Run: headless pygame with SDL's dummy video driver; simulated clock (each Clock.tick advances the game by its frame time, no real sleeping); random seed 0; keys injected as events and as key.get_pressed() state; no mouse input.
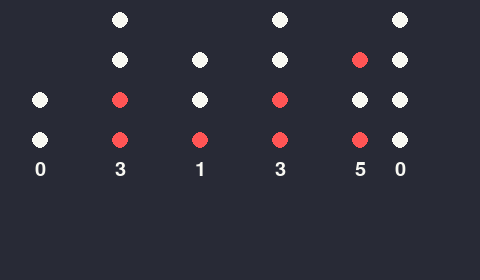
Frame 1 of 4 · flips 1–60 · no input
Frame 2 of 4 · flips 61–180 · tapped SPACE, RETURN · held RIGHT (→), D · screen unchanged from frame 1, image omitted
Frame 3 of 4 · flips 181–300 · held DOWN (↓), S · screen unchanged from frame 2, image omitted
Frame 4 of 4 · flips 301–420 · held LEFT (←), A, UP (↑), W · screen unchanged from frame 3, image omitted

The pygame program that drew these frames:

#binary clock implementation using pygame
import pygame
import sys
import time
import datetime

frame_size_x = 480
frame_size_y = 280

#color
black = pygame.Color(40,42,54)
white = pygame.Color(248,248,242)
red = pygame.Color(255,85,85)

#initialize the window
pygame.init()
pygame.display.set_caption("Binary Clock")
pygame.font.init()
clock_window = pygame.display.set_mode([frame_size_x,frame_size_y])
font = pygame.font.SysFont('Arial', 30)
fps_controller = pygame.time.Clock()
Running = True

#to display the off circle/ dim circle
def dimCircle():
    #second right side
    for i in range(20,150,40):
        pygame.draw.circle(clock_window,white,(400,i),8)

    #second left side
    for i in range(60,150,40):
        pygame.draw.circle(clock_window,white,(360,i),8)

    #minutes right side
    for i in range(20,150,40):
        pygame.draw.circle(clock_window,white,(280,i),8)

    #minutes left side
    for i in range(60,150,40):
        pygame.draw.circle(clock_window,white,(200,i),8)

    #hours right side
    for i in range(20,150,40):
        pygame.draw.circle(clock_window,white,(120,i),8)

    #hours left side
    for i in range(100,150,40):
        pygame.draw.circle(clock_window,white,(40,i),8)

# to display the on circle
def binaryCircle(x,y):
    pygame.draw.circle(clock_window, red,(x,y), 8)

#to display time in text format
def displayTime(r,x,y,blix_x,blix_y):
    text = font.render(f'{r}', True, white)
    clock_window.fill(black, (x,y, 30,30))
    clock_window.blit(text, (blix_x,blix_y))

# main function to control the flow of binary clock
def circleVisible(seconds,minutes,hours):
    clock_window.fill(black)
    
    dimCircle()

    r = seconds % 10
    displayTime(r,400,160,395,160)
    for i in range (4): 
        n = (r>>i)&1    
        if i == 3 and n == 1:
            binaryCircle(400,20)
        elif i == 2 and n == 1:
            binaryCircle(400,60)
        elif i == 1 and n == 1:
            binaryCircle(400,100)
        elif i == 0 and n == 1:
            binaryCircle(400,140)

    r = seconds // 10
    displayTime(r,360,160,355,160)
    for i in range (3): 

        n = (r>>i)&1
        if i == 2 and n == 1:
            binaryCircle(360,60)
        if i == 1 and n == 1:
            binaryCircle(360,100)
        if i == 0 and n == 1:
            binaryCircle(360,140)
        
    r = minutes % 10
    displayTime(r,280,160,275,160)
    for i in range (4): 
        n = (r>>i)&1
        if i == 3 and n == 1:
            binaryCircle(280,20)
        if i == 2 and n == 1:
            binaryCircle(280,60)
        if i == 1 and n == 1:
            binaryCircle(280,100)
        if i == 0 and n == 1:
            binaryCircle(280,140)

    r = minutes // 10
    displayTime(r,200,160,195,160)
    for i in range (3): 
        n = (r>>i)&1
        if i == 2 and n == 1:
            binaryCircle(200,60)
        if i == 1 and n == 1:
            binaryCircle(200,100)
        if i == 0 and n == 1:
            binaryCircle(200,140)

    r = hours % 10
    displayTime(r,120,160,115,160)
    for i in range (4): 
        n = (r>>i)&1
        if i == 3 and n == 1:
            binaryCircle(120,20)
        if i == 2 and n == 1:
            binaryCircle(120,60)
        if i == 1 and n == 1:
            binaryCircle(120,100)
        if i == 0 and n == 1:
            binaryCircle(120,140)

    r = hours // 10
    displayTime(r,40,160,35,160)
    for i in range (2): 
        n = (r>>i)&1
        if i == 1 and n == 1:
            binaryCircle(40,100)
        if i == 0 and n == 1:
            binaryCircle(40,140)
    
while Running:
    for event in pygame.event.get():
        if event.type == pygame.QUIT:
            Running = False
            pygame.quit()
            sys.exit()
        elif event.type == pygame.KEYDOWN:
            if event.key == pygame.K_ESCAPE:
                Running = False
                pygame.quit()
                sys.exit()
    #fetch current time 
    current_time = datetime.datetime.now().strftime("%H:%M:%S")
    #extracting hour minutes and second from the time convert to int
    hours = int(current_time.split(":")[0])
    minutes = int(current_time.split(":")[1])
    seconds = int(current_time.split(":")[2])

    circleVisible(seconds,minutes,hours)
    time.sleep(1)
    pygame.display.update()
